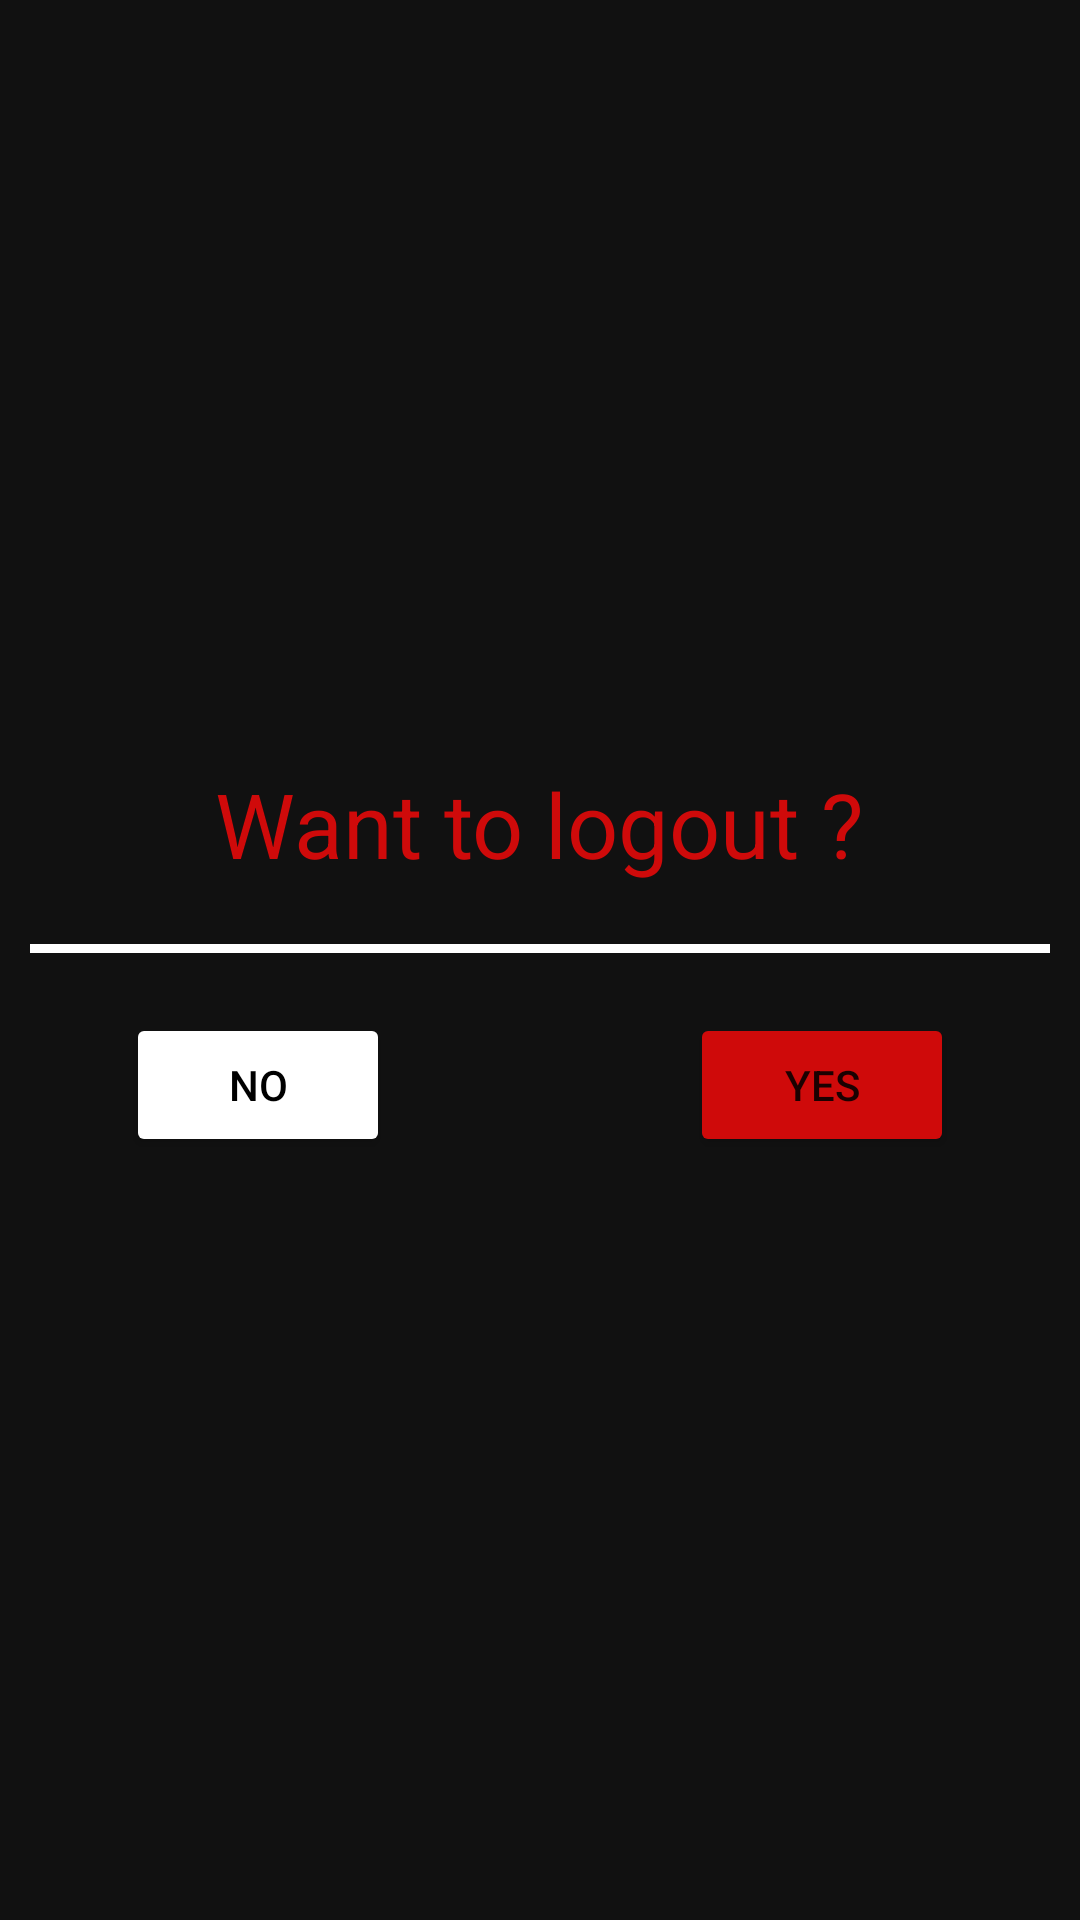

Write the Android layout XML for this screen, with the resource values it uses.
<!-- AndroidManifest.xml: application theme Theme.MusicApp -->
<!-- res/layout/dialog_layout_logout.xml -->
<?xml version="1.0" encoding="utf-8"?>
<LinearLayout xmlns:android="http://schemas.android.com/apk/res/android"
    android:layout_width="match_parent"
    android:layout_height="match_parent"
    android:orientation="vertical"
    android:gravity="center"
    android:background="#111111">
    <TextView
        android:layout_width="wrap_content"
        android:layout_height="wrap_content"
        android:text="Want to logout ?"
        android:textColor="#CF0A0A"
        android:textSize="30sp"
        android:layout_margin="10dp"/>
    <View
        android:layout_width="match_parent"
        android:layout_height="3dp"
        android:background="#FFFFFF"
        android:layout_margin="10dp"/>
    <LinearLayout
        android:layout_width="wrap_content"
        android:layout_height="wrap_content"
        android:orientation="horizontal"
        android:layout_margin="10dp">
        <Button
            android:id="@+id/button_no"
            android:layout_width="wrap_content"
            android:layout_height="wrap_content"
            android:text="No"
            android:backgroundTint="#FFFFFF"
            android:textColor="@color/black"
            android:layout_marginEnd="50dp"/>
        <Button
            android:id="@+id/button_yes"
            android:layout_width="wrap_content"
            android:layout_height="wrap_content"
            android:text="Yes"
            android:backgroundTint="#CF0A0A"
            android:layout_marginStart="50dp"/>
    </LinearLayout>

</LinearLayout>
<!-- resources referenced by this layout -->
<resources>
  <color name="black">#FF000000</color>
  <style name="Theme.MusicApp" parent="Theme.MaterialComponents.DayNight.DarkActionBar">
          
          <item name="colorPrimary">@color/purple_500</item>
          <item name="colorPrimaryVariant">@color/purple_700</item>
          <item name="colorOnPrimary">@color/white</item>
          
          <item name="colorSecondary">@color/teal_200</item>
          <item name="colorSecondaryVariant">@color/teal_700</item>
          <item name="colorOnSecondary">@color/black</item>
          
          <item name="android:statusBarColor">?attr/colorPrimaryVariant</item>
          
      </style>
  <color name="purple_500">#FF6200EE</color>
  <color name="purple_700">#FF3700B3</color>
  <color name="white">#FFFFFFFF</color>
  <color name="teal_200">#FF03DAC5</color>
  <color name="teal_700">#FF018786</color>
</resources>
